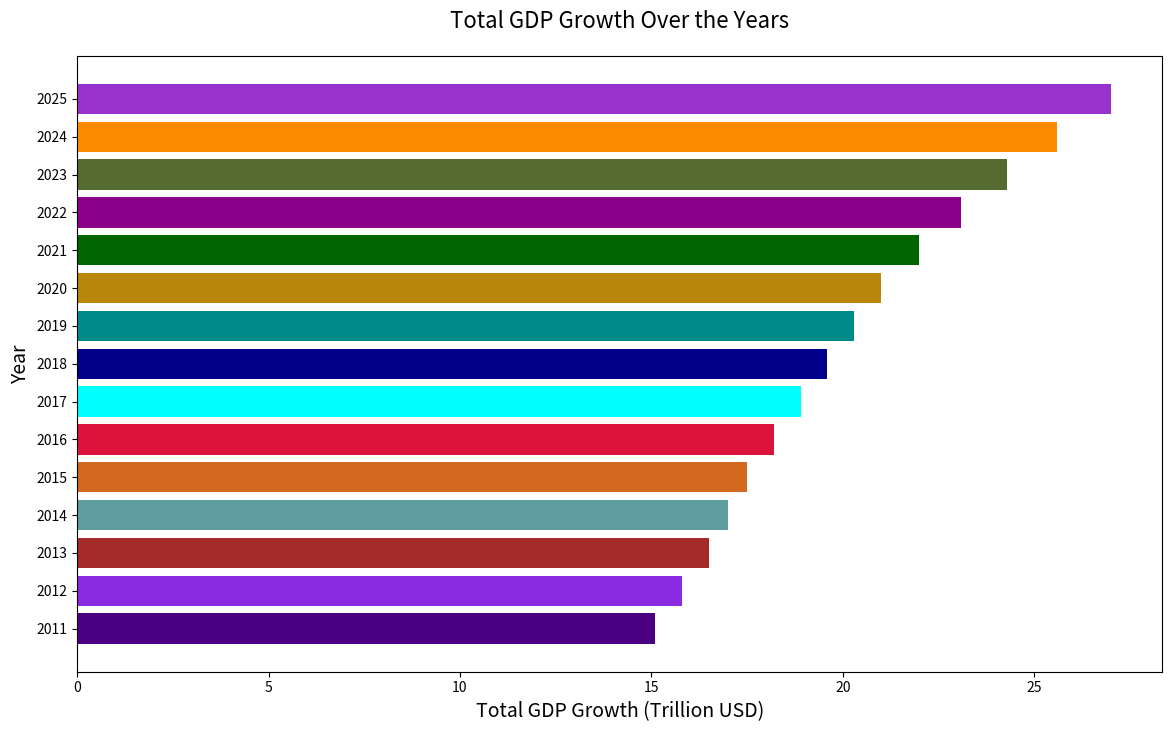

Python code for this plot:

import matplotlib.pyplot as plt

# Data for plotting
years = [
    2011, 2012, 2013, 2014, 2015, 2016,
    2017, 2018, 2019, 2020, 2021, 2022, 2023, 2024, 2025
]
total_gdp_growth = [
    15.1, 15.8, 16.5, 17.0, 17.5, 18.2,
    18.9, 19.6, 20.3, 21.0, 22.0, 23.1,
    24.3, 25.6, 27.0
]

# Changing figure size
plt.figure(figsize=(14, 8))

# Plotting - horizontal bar chart
bar_width = 0.8
plt.barh(years, total_gdp_growth, color=[
    '#4B0082', '#8A2BE2', '#A52A2A', '#5F9EA0', '#D2691E',
    '#DC143C', '#00FFFF', '#00008B', '#008B8B', '#B8860B',
    '#006400', '#8B008B', '#556B2F', '#FF8C00', '#9932CC'
], height=bar_width)

# Customize chart
plt.ylabel('Year', fontsize=14)
plt.xlabel('Total GDP Growth (Trillion USD)', fontsize=14)
plt.title('Total GDP Growth Over the Years', fontsize=16, pad=20)

# Resize bar width
plt.yticks(years, [str(year) for year in years], fontsize=10)

# Show plot
plt.show()
